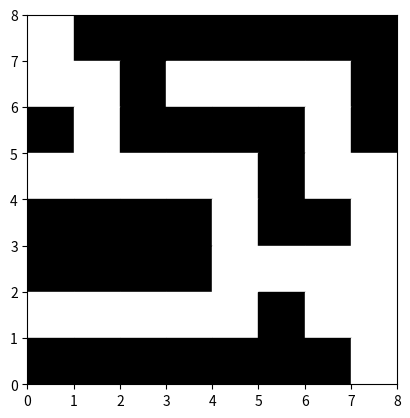

Write Python code to recreate this figure.
import matplotlib.pyplot as plt
from matplotlib.animation import FuncAnimation
import numpy as np

# Directions for moving right, down, left, and up
directions = [(0, 1), (1, 0), (0, -1), (-1, 0)]

# Function to check if a cell is within the maze bounds and is passable
def is_valid_move(maze, visited, row, col):
    return 0 <= row < len(maze) and 0 <= col < len(maze[0]) and maze[row][col] == 1 and not visited[row][col]

# DFS function to find a path through the maze
def find_path_dfs(maze, row, col, path, visited):
    # Mark the current cell as visited
    visited[row][col] = True
    path.append((row, col))  # Add the current cell to the path for visualization

    # Base case: If the destination is reached, return True
    if row == len(maze) - 1 and col == len(maze[0]) - 1:
        return True

    # Explore all possible directions
    for d in directions:
        new_row, new_col = row + d[0], col + d[1]
        if is_valid_move(maze, visited, new_row, new_col):
            if find_path_dfs(maze, new_row, new_col, path, visited):
                return True

    # If no path is found, backtrack
    path.pop()
    return False

# Function to visualize the maze and the rat's exploration
def visualize_maze(maze, path):
    n, m = len(maze), len(maze[0])
    fig, ax = plt.subplots()
    ax.set_xlim(0, m)
    ax.set_ylim(0, n)
    ax.set_aspect('equal')

    # Draw the maze
    for i in range(n):
        for j in range(m):
            if maze[i][j] == 1:
                ax.add_patch(plt.Rectangle((j, n-i-1), 1, 1, color='white'))
            else:
                ax.add_patch(plt.Rectangle((j, n-i-1), 1, 1, color='black'))

    # Draw the path of the rat
    def update(frame):
        ax.clear()
        ax.set_xlim(0, m)
        ax.set_ylim(0, n)
        ax.set_aspect('equal')

        for i in range(n):
            for j in range(m):
                if maze[i][j] == 1:
                    ax.add_patch(plt.Rectangle((j, n-i-1), 1, 1, color='white'))
                else:
                    ax.add_patch(plt.Rectangle((j, n-i-1), 1, 1, color='black'))

        for r, c in path[:frame]:
            ax.add_patch(plt.Rectangle((c, n-r-1), 1, 1, color='blue'))

        if frame < len(path):
            r, c = path[frame]
            ax.add_patch(plt.Circle((c + 0.5, n-r-1 + 0.5), 0.3, color='red'))

    ani = FuncAnimation(fig, update, frames=len(path)+1, repeat=False, interval=300)
    plt.show()

# Main function to set up the maze, find the path, and visualize the exploration
def main():
    maze = [
        [1, 0, 0, 0, 0, 0, 0, 0],
        [1, 1, 0, 1, 1, 1, 1, 0],
        [0, 1, 0, 0, 0, 0, 1, 0],
        [1, 1, 1, 1, 1, 0, 1, 1],
        [0, 0, 0, 0, 1, 0, 0, 1],
        [0, 0, 0, 0, 1, 1, 1, 1],
        [1, 1, 1, 1, 1, 0, 1, 1],
        [0, 0, 0, 0, 0, 0, 0, 1]
    ]

    path = []
    visited = [[False] * len(maze[0]) for _ in range(len(maze))]
    if find_path_dfs(maze, 0, 0, path, visited):
        visualize_maze(maze, path)
    else:
        print("No path found")

# Run the main function
main()
